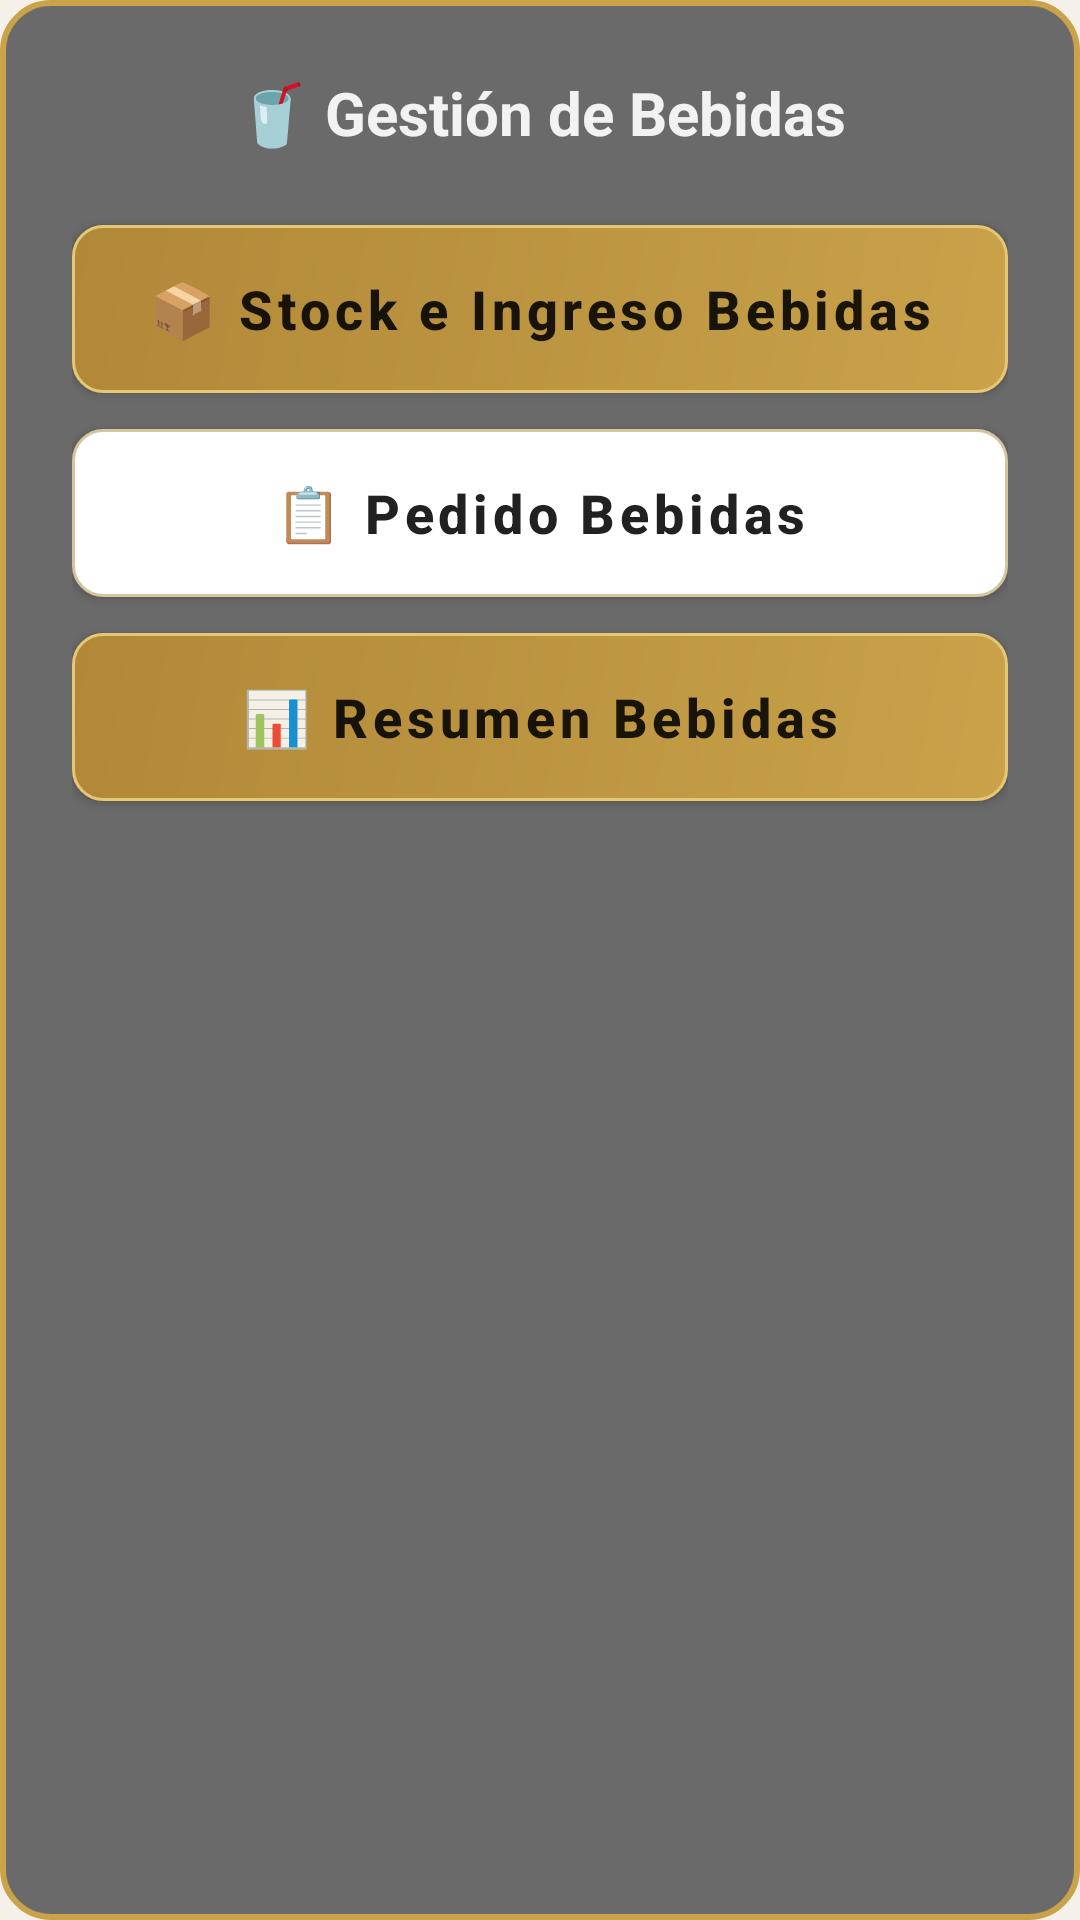

Write the Android layout XML for this screen, with the resource values it uses.
<!-- AndroidManifest.xml: application theme Theme.InventarioApp -->
<!-- res/layout/dialog_menu_bebidas.xml -->
<?xml version="1.0" encoding="utf-8"?>
<LinearLayout xmlns:android="http://schemas.android.com/apk/res/android"
    android:layout_width="match_parent"
    android:layout_height="wrap_content"
    android:orientation="vertical"
    android:padding="24dp"
    android:background="@drawable/dialog_menu_background">

    
    <TextView
        android:layout_width="match_parent"
        android:layout_height="wrap_content"
        android:text="🥤 Gestión de Bebidas"
        android:textSize="20sp"
        android:textStyle="bold"
        android:gravity="center"
        android:textColor="@color/brand_white"
        android:layout_marginBottom="24dp"/>

    
    <androidx.appcompat.widget.AppCompatButton
        android:id="@+id/btnStockBebidas"
        android:layout_width="match_parent"
        android:layout_height="56dp"
        android:layout_marginBottom="12dp"
        android:background="@drawable/button_primary_background"
        android:textColor="?android:attr/textColorPrimary"
        android:textSize="18sp"
        android:textStyle="bold"
        android:gravity="center"
        android:paddingStart="24dp"
        android:paddingEnd="24dp"
        android:text="📦 Stock e Ingreso Bebidas"/>

    
    <androidx.appcompat.widget.AppCompatButton
        android:id="@+id/btnPedidoBebidas"
        android:layout_width="match_parent"
        android:layout_height="56dp"
        android:layout_marginBottom="12dp"
        android:background="@drawable/button_secondary_background"
        android:textColor="?android:attr/textColorPrimary"
        android:textSize="18sp"
        android:textStyle="bold"
        android:gravity="center"
        android:paddingStart="24dp"
        android:paddingEnd="24dp"
        android:text="📋 Pedido Bebidas"/>

    
    <androidx.appcompat.widget.AppCompatButton
        android:id="@+id/btnResumenBebidas"
        android:layout_width="match_parent"
        android:layout_height="56dp"
        android:background="@drawable/button_primary_background"
        android:textColor="?android:attr/textColorPrimary"
        android:textSize="18sp"
        android:textStyle="bold"
        android:gravity="center"
        android:paddingStart="24dp"
        android:paddingEnd="24dp"
        android:text="📊 Resumen Bebidas"/>

</LinearLayout>
<!-- resources referenced by this layout -->
<resources>
  <color name="brand_white">#F2F2F2</color>
  <!-- drawable button_primary_background (drawable) -->
  <?xml version="1.0" encoding="utf-8"?>
  <shape xmlns:android="http://schemas.android.com/apk/res/android"
      android:shape="rectangle">
      <gradient
          android:angle="135"
          android:startColor="@color/brand_gold"
          android:endColor="@color/brand_gold_dark"
          android:type="linear"/>
      <corners android:radius="10dp"/>
      <stroke android:width="1dp" android:color="@color/brand_gold_light"/>
  </shape>
  <!-- drawable button_secondary_background (drawable) -->
  <?xml version="1.0" encoding="utf-8"?>
  <shape xmlns:android="http://schemas.android.com/apk/res/android"
      android:shape="rectangle">
      <solid android:color="@color/surface_color"/>
      <corners android:radius="10dp"/>
      <stroke android:width="1dp" android:color="@color/web_input_border"/>
  </shape>
  <!-- drawable dialog_menu_background (drawable) -->
  <?xml version="1.0" encoding="utf-8"?>
  <shape xmlns:android="http://schemas.android.com/apk/res/android"
      android:shape="rectangle">
      <solid android:color="@color/brand_grey_dark" />
      <corners android:radius="16dp" />
      <stroke 
          android:width="2dp" 
          android:color="@color/brand_gold" />
  </shape>
  <color name="brand_gold">#C9A24A</color>
  <color name="brand_gold_dark">#B08838</color>
  <color name="brand_gold_light">#E6C874</color>
  <color name="surface_color">#FFFFFF</color>
  <color name="web_input_border">#D4C4A0</color>
  <color name="brand_grey_dark">#6A6A6A</color>
  <color name="brand_black">#1C1C1C</color>
  <color name="background_color">#F5F0E8</color>
  <color name="on_surface">#1C1C1C</color>
  <style name="Widget.Inventario.TextInputLayout" parent="Widget.MaterialComponents.TextInputLayout.OutlinedBox">
          <item name="boxCornerRadiusTopStart">10dp</item>
          <item name="boxCornerRadiusTopEnd">10dp</item>
          <item name="boxCornerRadiusBottomStart">10dp</item>
          <item name="boxCornerRadiusBottomEnd">10dp</item>
          <item name="boxStrokeColor">@color/brand_gold</item>
          <item name="boxStrokeWidth">2dp</item>
          <item name="hintTextColor">@color/brand_gold_dark</item>
      </style>
  <style name="Widget.Inventario.Card" parent="Widget.MaterialComponents.CardView">
          <item name="cardBackgroundColor">@color/surface_color</item>
          <item name="cardCornerRadius">16dp</item>
          <item name="cardElevation">2dp</item>
          <item name="contentPadding">16dp</item>
          <item name="strokeColor">@color/web_border</item>
          <item name="strokeWidth">1dp</item>
      </style>
  <style name="Theme.InventarioApp.AlertDialog" parent="ThemeOverlay.MaterialComponents.Dialog.Alert">
          <item name="android:colorBackground">@color/surface_color</item>
          <item name="colorSurface">@color/surface_color</item>
          <item name="android:textColorPrimary">@color/web_text_primary</item>
          <item name="android:textColor">@color/web_text_primary</item>
      </style>
  <!-- drawable bg_button_primary (drawable) -->
  <?xml version="1.0" encoding="utf-8"?>
  <ripple xmlns:android="http://schemas.android.com/apk/res/android"
      android:color="@color/brand_gold_light">
      <item>
          <shape android:shape="rectangle">
              <gradient
                  android:angle="135"
                  android:startColor="@color/brand_gold"
                  android:endColor="@color/brand_gold_dark"
                  android:type="linear"/>
              <corners android:radius="10dp"/>
              <stroke android:width="1dp" android:color="@color/brand_gold_light"/>
          </shape>
      </item>
  </ripple>
  <color name="web_border">#E0D5B8</color>
  <color name="web_text_primary">#1C1C1C</color>
</resources>
